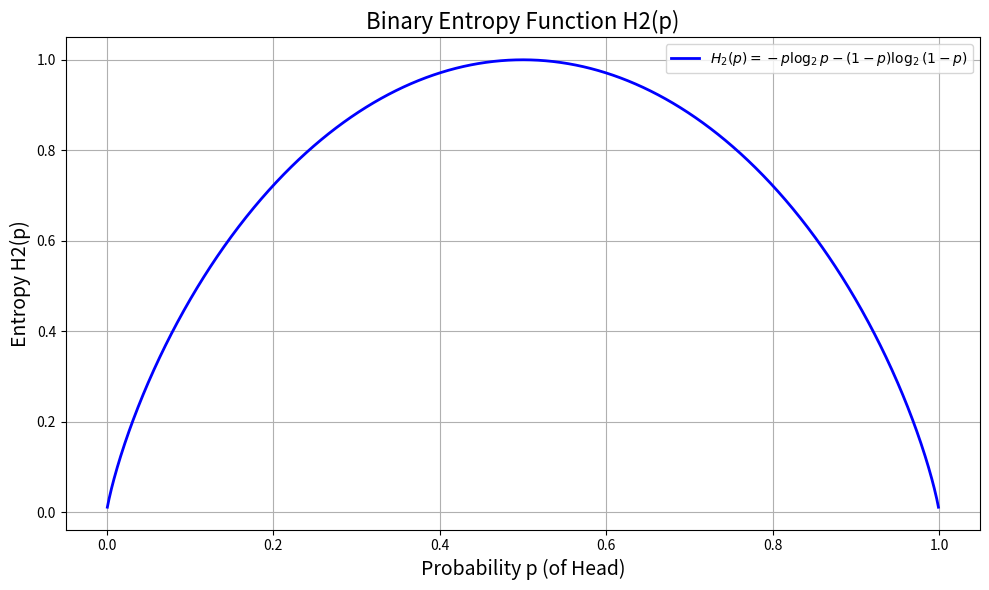

Here is the Python script that generated this plot:
import numpy as np
import matplotlib.pyplot as plt

# 定義二元熵函數 H2(p)
def H2(p):
    with np.errstate(divide='ignore', invalid='ignore'):
        return np.where(
            (p == 0) | (p == 1),
            0,
            -p * np.log2(p) - (1 - p) * np.log2(1 - p)
        )

# 建立從 0.001 到 0.999 的 p 值範圍（避免 log(0)）
p_values = np.linspace(0.001, 0.999, 1000)
h_values = H2(p_values)

# 畫圖
plt.figure(figsize=(10, 6))
plt.plot(p_values, h_values, label=r'$H_2(p) = -p \log_2 p - (1-p) \log_2 (1-p)$', linewidth=2, color='blue')
plt.title('Binary Entropy Function H2(p)', fontsize=16)
plt.xlabel('Probability p (of Head)', fontsize=14)
plt.ylabel('Entropy H2(p)', fontsize=14)
plt.grid(True)
plt.legend()
plt.tight_layout()

# 儲存圖檔
output_path = "binary_entropy_function.png"
plt.savefig(output_path, dpi=300)
print(f"✅ 熵函數圖已儲存為：{output_path}")
